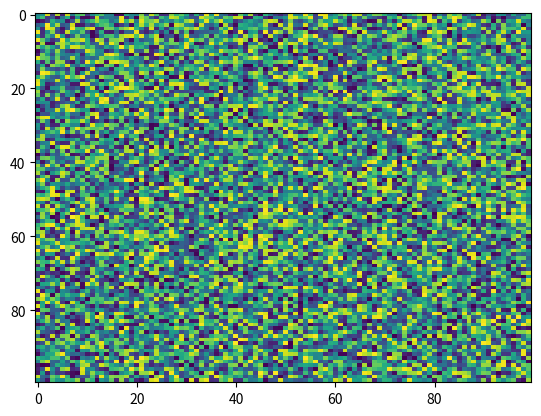

Write Python code to recreate this figure.
import matplotlib.pyplot as plt
import numpy as np
X = np.random.rand(100, 100)
plt.imshow(X, 'viridis', None, vmin=None, vmax=None, extent=None, filternorm=True, origin='upper', aspect='auto', interpolation='nearest', alpha=None, interpolation_stage=None)
